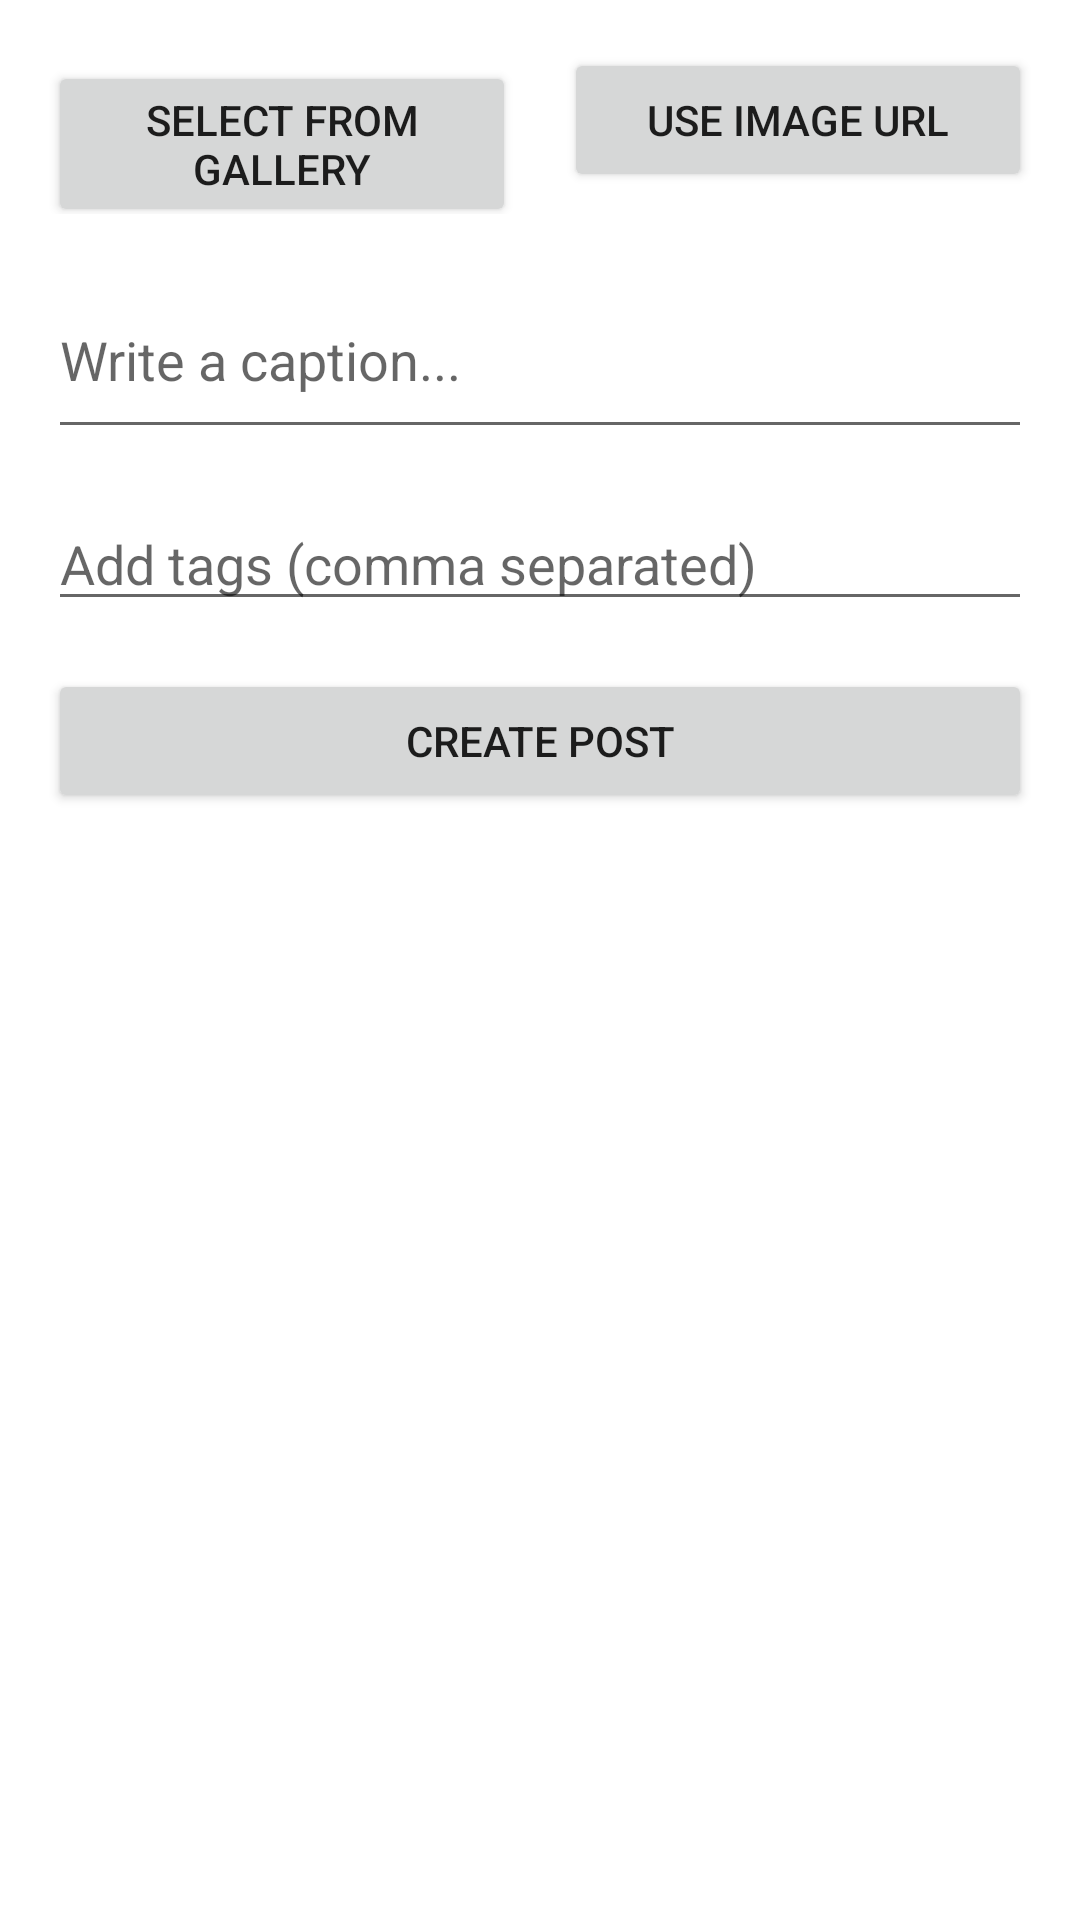

Produce the Android XML layout that renders to this screen, including the resource entries it uses.
<!-- AndroidManifest.xml: application theme Theme.FinstaTest -->
<!-- res/layout/activity_create_post.xml -->
<?xml version="1.0" encoding="utf-8"?>
<LinearLayout xmlns:android="http://schemas.android.com/apk/res/android"
    android:layout_width="match_parent"
    android:layout_height="match_parent"
    android:orientation="vertical"
    android:padding="16dp">

    <LinearLayout
        android:layout_width="match_parent"
        android:layout_height="wrap_content"
        android:orientation="horizontal">

        <Button
            android:id="@+id/selectImageButton"
            android:layout_width="0dp"
            android:layout_height="wrap_content"
            android:layout_weight="1"
            android:layout_marginEnd="8dp"
            android:text="Select from Gallery" />

        <Button
            android:id="@+id/useUrlButton"
            android:layout_width="0dp"
            android:layout_height="wrap_content"
            android:layout_weight="1"
            android:layout_marginStart="8dp"
            android:text="Use Image URL" />
    </LinearLayout>

    <EditText
        android:id="@+id/imageUrlInput"
        android:layout_width="match_parent"
        android:layout_height="wrap_content"
        android:layout_marginTop="16dp"
        android:hint="Enter image URL"
        android:visibility="gone" />

    <ImageView
        android:id="@+id/imagePreview"
        android:layout_width="match_parent"
        android:layout_height="300dp"
        android:layout_marginTop="16dp"
        android:scaleType="centerCrop"
        android:visibility="gone" />

    <EditText
        android:id="@+id/captionInput"
        android:layout_width="match_parent"
        android:layout_height="wrap_content"
        android:layout_marginTop="16dp"
        android:hint="Write a caption..."
        android:inputType="textMultiLine"
        android:minLines="2" />

    <EditText
        android:id="@+id/tagsInput"
        android:layout_width="match_parent"
        android:layout_height="wrap_content"
        android:layout_marginTop="16dp"
        android:hint="Add tags (comma separated)"
        android:inputType="text" />

    <Button
        android:id="@+id/createButton"
        android:layout_width="match_parent"
        android:layout_height="wrap_content"
        android:layout_marginTop="16dp"
        android:text="Create Post" />

</LinearLayout>
<!-- resources referenced by this layout -->
<resources>
  <style name="Theme.FinstaTest" parent="Theme.MaterialComponents.DayNight.NoActionBar">
          
          <item name="colorPrimary">@color/purple_500</item>
          <item name="colorPrimaryVariant">@color/purple_700</item>
          <item name="colorOnPrimary">@color/white</item>
          
          <item name="colorSecondary">@color/teal_200</item>
          <item name="colorSecondaryVariant">@color/teal_700</item>
          <item name="colorOnSecondary">@color/black</item>
          
          <item name="android:statusBarColor">?attr/colorPrimaryVariant</item>
          
      </style>
  <!-- not gathered from this repository: default colours our renderer supplied (Android Studio template values) -->
  <color name="purple_500">#FF6200EE</color>
  <color name="purple_700">#FF3700B3</color>
  <color name="teal_200">#FF03DAC5</color>
  <color name="teal_700">#FF018786</color>
  <color name="black">#FF000000</color>
  <color name="white">#FFFFFFFF</color>
</resources>
